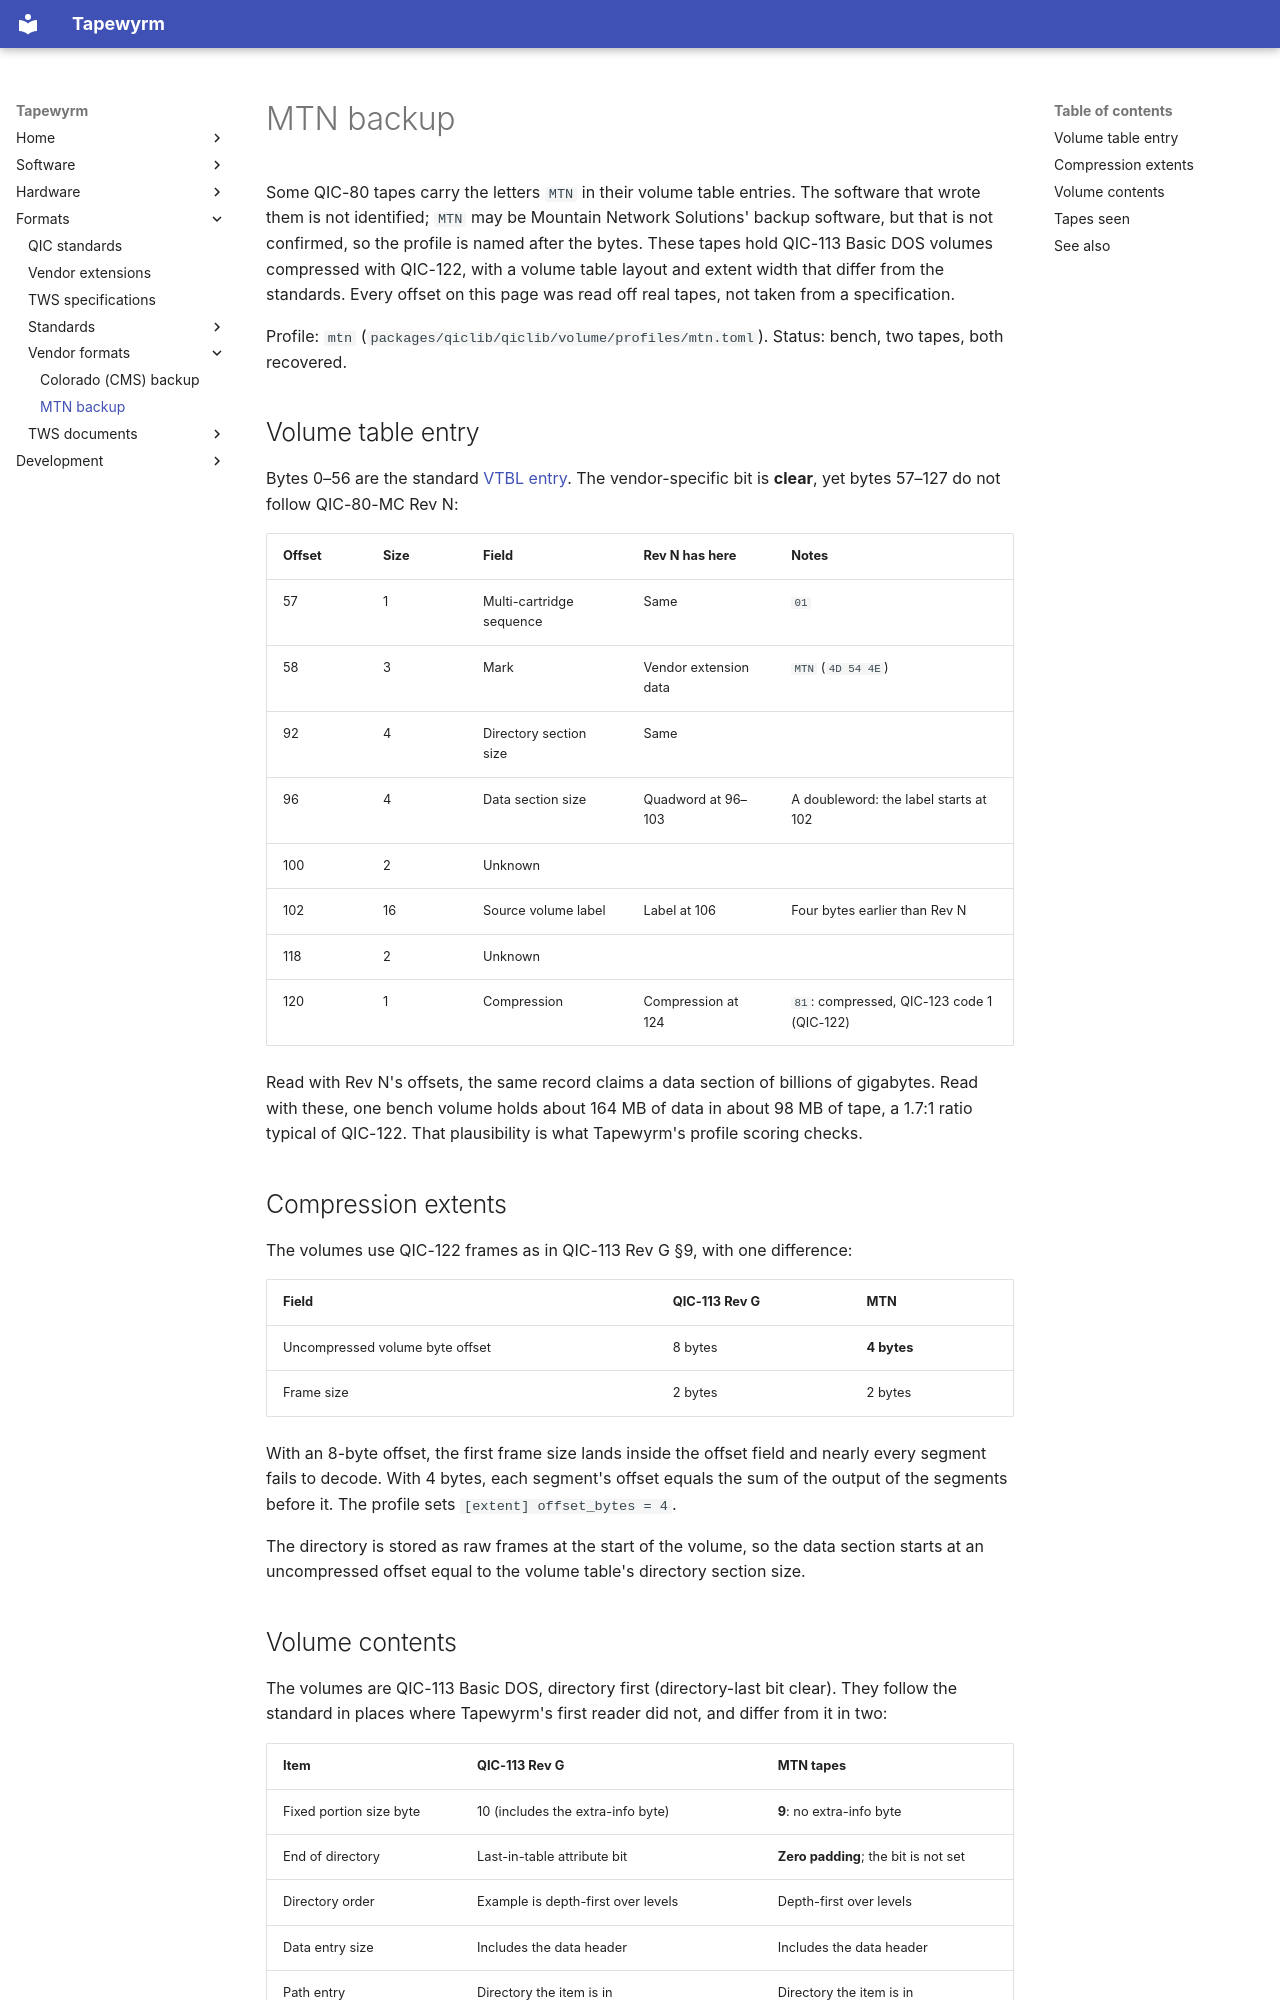

repository: indrora/tapewyrm · page: formats/vendor/mtn/index.html · generator: mkdocs

# MTN backup

Some QIC-80 tapes carry the letters `MTN` in their volume table entries. The
software that wrote them is not identified; `MTN` may be Mountain Network
Solutions' backup software, but that is not confirmed, so the profile is
named after the bytes. These tapes hold QIC-113 Basic DOS volumes compressed
with QIC-122, with a volume table layout and extent width that differ from
the standards. Every offset on this page was read off real tapes, not taken
from a specification.

Profile: `mtn` (`packages/qiclib/qiclib/volume/profiles/mtn.toml`).
Status: bench, two tapes, both recovered.

## Volume table entry

Bytes 0–56 are the standard [VTBL entry](../volume-table.md#vtbl-entry). The
vendor-specific bit is **clear**, yet bytes 57–127 do not follow QIC-80-MC
Rev N:

| Offset | Size | Field | Rev N has here | Notes |
|---|---|---|---|---|
| 57 | 1 | Multi-cartridge sequence | Same | `01` |
| 58 | 3 | Mark | Vendor extension data | `MTN` (`4D 54 4E`) |
| 92 | 4 | Directory section size | Same | |
| 96 | 4 | Data section size | Quadword at 96–103 | A doubleword: the label starts at 102 |
| 100 | 2 | Unknown | | |
| 102 | 16 | Source volume label | Label at 106 | Four bytes earlier than Rev N |
| 118 | 2 | Unknown | | |
| 120 | 1 | Compression | Compression at 124 | `81`: compressed, QIC-123 code 1 (QIC-122) |

Read with Rev N's offsets, the same record claims a data section of billions
of gigabytes. Read with these, one bench volume holds about 164 MB of data in
about 98 MB of tape, a 1.7:1 ratio typical of QIC-122. That plausibility is
what Tapewyrm's profile scoring checks.

## Compression extents

The volumes use QIC-122 frames as in QIC-113 Rev G §9, with one difference:

| Field | QIC-113 Rev G | MTN |
|---|---|---|
| Uncompressed volume byte offset | 8 bytes | **4 bytes** |
| Frame size | 2 bytes | 2 bytes |

With an 8-byte offset, the first frame size lands inside the offset field
and nearly every segment fails to decode. With 4 bytes, each segment's
offset equals the sum of the output of the segments before it. The profile
sets `[extent] offset_bytes = 4`.

The directory is stored as raw frames at the start of the volume, so the
data section starts at an uncompressed offset equal to the volume table's
directory section size.
